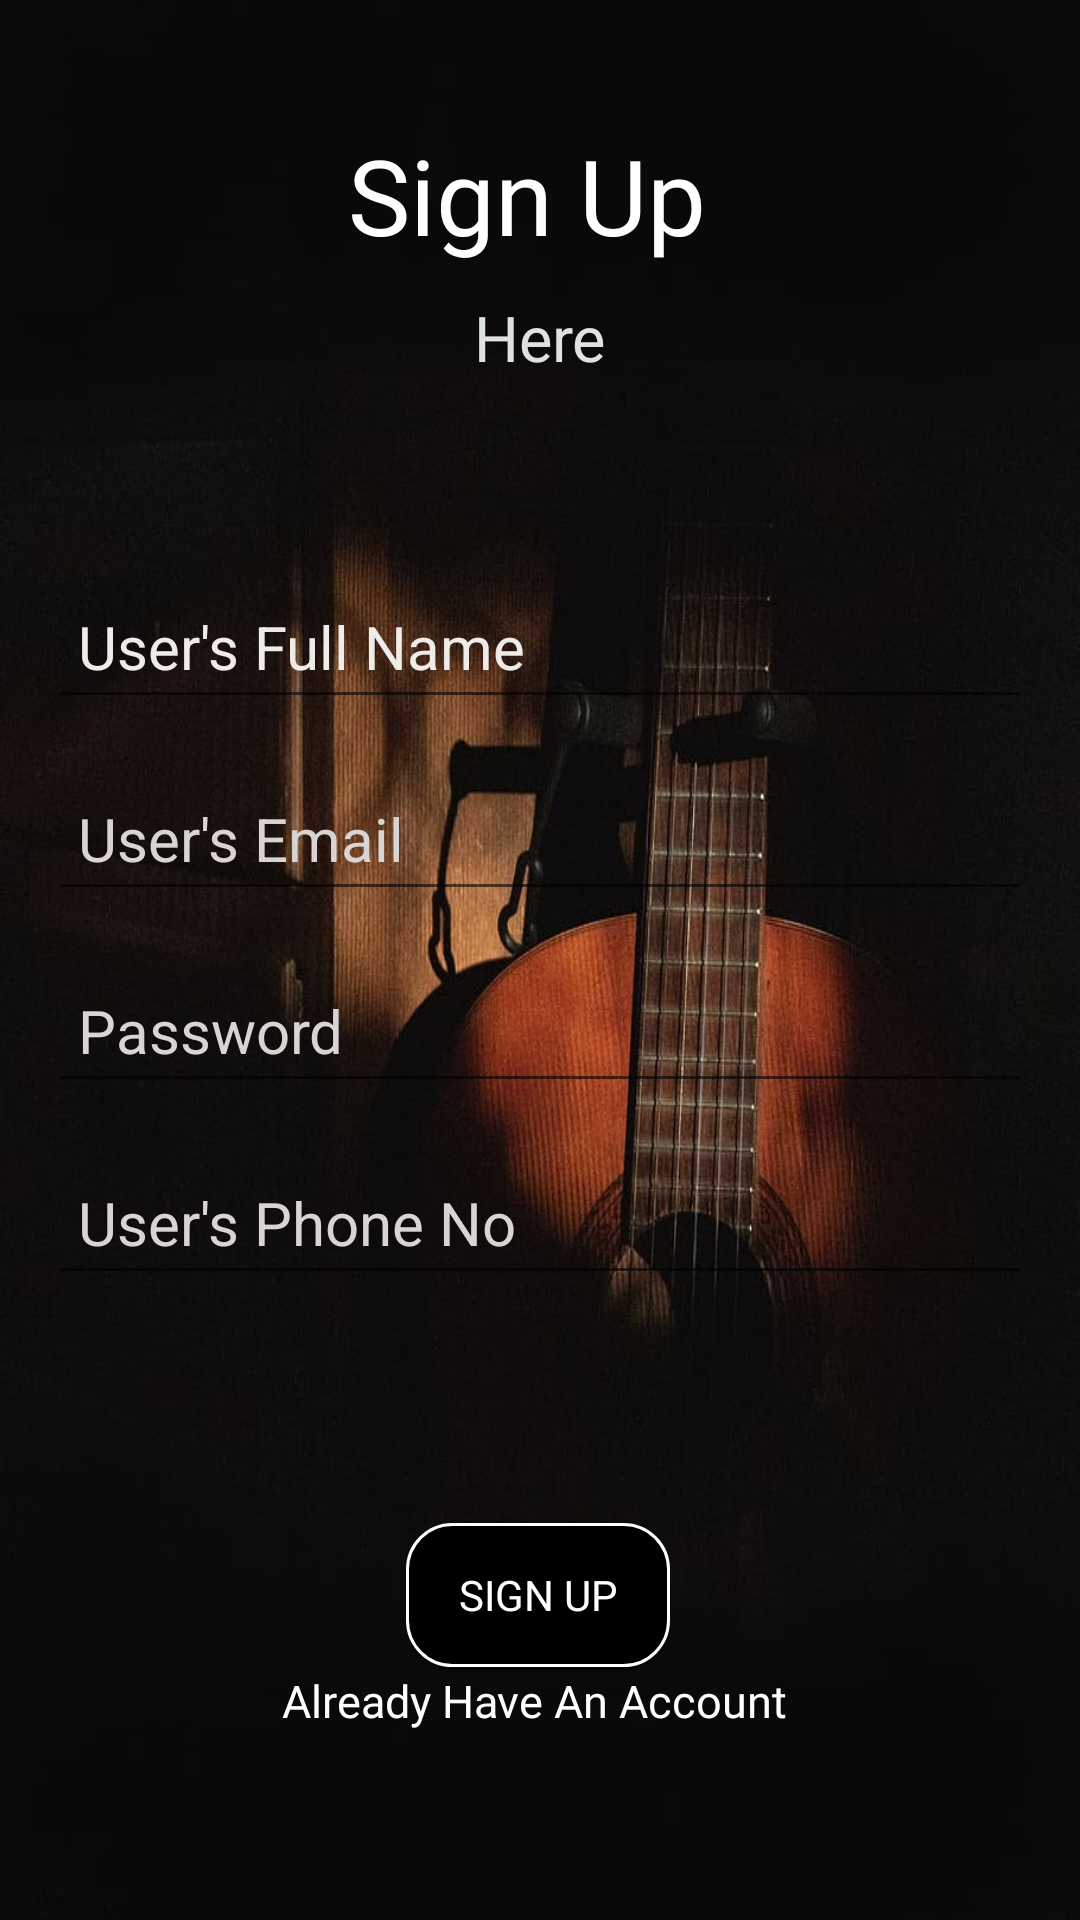

Produce the Android XML layout that renders to this screen, including the resource entries it uses.
<!-- AndroidManifest.xml: application theme Theme.ARs6Strings -->
<!-- res/layout/activity_user_signup.xml -->
<?xml version="1.0" encoding="utf-8"?>
<androidx.constraintlayout.widget.ConstraintLayout xmlns:android="http://schemas.android.com/apk/res/android"
    xmlns:app="http://schemas.android.com/apk/res-auto"
    xmlns:tools="http://schemas.android.com/tools"
    android:layout_width="match_parent"
    android:layout_height="match_parent"
    android:background="@drawable/guitar_bg_2"
    tools:context=".user_Signup">

    <TextView
        android:id="@+id/textView"
        android:layout_width="wrap_content"
        android:layout_height="wrap_content"
        android:fontFamily="@font/mochiy"
        android:text="Sign Up "
        android:textColor="@color/white"
        android:textSize="35sp"
        app:layout_constraintBottom_toBottomOf="parent"
        app:layout_constraintEnd_toEndOf="parent"
        app:layout_constraintStart_toStartOf="parent"
        app:layout_constraintTop_toTopOf="parent"
        app:layout_constraintVertical_bias="0.07" />

    <TextView
        android:id="@+id/textView2"
        android:layout_width="wrap_content"
        android:layout_height="wrap_content"
        android:layout_marginTop="10dp"
        android:fontFamily="@font/mochiy"
        android:text="Here"
        android:textColor="#DFE2E3"
        android:textSize="21sp"
        app:layout_constraintEnd_toEndOf="parent"
        app:layout_constraintStart_toStartOf="parent"
        app:layout_constraintTop_toBottomOf="@+id/textView" />

    <EditText
        android:id="@+id/fullname"
        android:layout_width="0dp"
        android:layout_height="wrap_content"
        android:layout_marginStart="16dp"
        android:layout_marginEnd="16dp"
        android:ems="10"
        android:hint="User's Full Name"
        android:inputType="textPersonName"
        android:minHeight="48dp"
        android:padding="10dp"
        android:textColor="#FFF"
        android:textColorHint="#EFEBE9"
        android:textSize="20sp"
        app:layout_constraintBottom_toBottomOf="parent"
        app:layout_constraintEnd_toEndOf="parent"
        app:layout_constraintStart_toStartOf="parent"
        app:layout_constraintTop_toBottomOf="@+id/textView2"
        app:layout_constraintVertical_bias="0.1399999"
        android:importantForAutofill="no" />

    <EditText
        android:id="@+id/email"
        android:layout_width="0dp"
        android:layout_height="wrap_content"
        android:layout_marginStart="16dp"
        android:layout_marginTop="16dp"
        android:layout_marginEnd="16dp"
        android:autofillHints=""
        android:ems="10"
        android:hint="User's Email"
        android:inputType="textEmailAddress"
        android:minHeight="48dp"
        android:padding="10dp"
        android:textColor="#FFF"
        android:textColorHint="#D8D4D4"
        android:textSize="20sp"
        app:layout_constraintEnd_toEndOf="parent"
        app:layout_constraintStart_toStartOf="parent"
        app:layout_constraintTop_toBottomOf="@+id/fullname"
        tools:ignore="HardcodedText,TextContrastCheck" />

    <EditText
        android:id="@+id/password"
        android:layout_width="0dp"
        android:layout_height="wrap_content"
        android:layout_marginStart="16dp"
        android:layout_marginTop="16dp"
        android:layout_marginEnd="16dp"
        android:ems="10"
        android:hint="Password"
        android:importantForAutofill="no"
        android:inputType="textPassword"
        android:minHeight="48dp"
        android:padding="10dp"
        android:textColor="#FFF"
        android:textColorHint="#D8D4D4"
        android:textSize="20sp"
        app:layout_constraintEnd_toEndOf="parent"
        app:layout_constraintStart_toStartOf="parent"
        app:layout_constraintTop_toBottomOf="@+id/email"
        tools:ignore="TextContrastCheck" />


    <EditText
        android:id="@+id/Phone"
        android:layout_width="0dp"
        android:layout_height="wrap_content"
        android:layout_marginStart="16dp"
        android:layout_marginTop="16dp"
        android:layout_marginEnd="16dp"
        android:autofillHints=""
        android:ems="10"
        android:hint="User's Phone No "
        android:inputType="number"
        android:minHeight="48dp"
        android:padding="10dp"
        android:textColor="#FFF"
        android:textColorHint="#D8D4D4"
        android:textSize="20sp"
        app:layout_constraintEnd_toEndOf="parent"
        app:layout_constraintHorizontal_bias="0.0"
        app:layout_constraintStart_toStartOf="parent"
        app:layout_constraintTop_toBottomOf="@+id/password"
        tools:ignore="TextFields,TextContrastCheck" />

    <Button
        android:id="@+id/signup"
        android:layout_width="wrap_content"
        android:layout_height="wrap_content"
        android:layout_marginTop="76dp"
        android:background="@drawable/custom_button"
        android:textColor="@color/white"
        android:fontFamily="@font/mochiy"
        android:text="Sign Up"
        app:layout_constraintEnd_toEndOf="parent"
        app:layout_constraintHorizontal_bias="0.498"
        app:layout_constraintStart_toStartOf="parent"
        app:layout_constraintTop_toBottomOf="@+id/Phone"
        tools:ignore="DuplicateSpeakableTextCheck,TextContrastCheck" />

    <TextView
        android:id="@+id/account"
        android:layout_width="wrap_content"
        android:layout_height="wrap_content"
        android:layout_marginBottom="60dp"
        android:fontFamily="@font/mochiy"
        android:text="Already Have An Account "
        android:textColor="@color/white"
        android:textSize="15sp"
        app:layout_constraintBottom_toBottomOf="parent"
        app:layout_constraintEnd_toEndOf="parent"
        app:layout_constraintStart_toStartOf="parent"
        app:layout_constraintTop_toBottomOf="@+id/signup"
        app:layout_constraintVertical_bias="0.262"
        android:clickable="true"
        tools:ignore="TextContrastCheck" />

    <ProgressBar
        android:id="@+id/progressBar_admin"
        style="?android:attr/progressBarStyle"
        android:layout_width="wrap_content"
        android:layout_height="wrap_content"
        android:visibility="invisible"
        app:layout_constraintBottom_toTopOf="@+id/signup"
        app:layout_constraintEnd_toEndOf="parent"
        app:layout_constraintHorizontal_bias="0.498"
        app:layout_constraintStart_toStartOf="parent"
        app:layout_constraintTop_toBottomOf="@+id/Phone" />


</androidx.constraintlayout.widget.ConstraintLayout>
<!-- resources referenced by this layout -->
<resources>
  <!-- drawable custom_button (drawable) -->
  <?xml version="1.0" encoding="utf-8"?>
  <shape xmlns:android="http://schemas.android.com/apk/res/android" android:shape="rectangle">
  
  <stroke android:color="@color/white" android:width="1dp"/>
      <solid android:color="@color/black"/>
      <corners android:radius="15dp"/>
  
  </shape>
  <!-- drawable guitar_bg_2: png bitmap (drawable, 44373 bytes) -->
  <style name="Theme.ARs6Strings" parent="Theme.AppCompat.DayNight.NoActionBar">
          
          <item name="colorPrimary">@color/purple_500</item>
          <item name="colorPrimaryVariant">@color/purple_700</item>
          <item name="colorOnPrimary">@color/white</item>
          
          <item name="colorSecondary">@color/teal_200</item>
          <item name="colorSecondaryVariant">@color/teal_700</item>
          <item name="colorOnSecondary">@color/black</item>
          
          <item name="android:statusBarColor" tools:targetApi="l">@color/black</item>
          <item name="android:navigationBarColor">@color/black</item>
          
      </style>
  <!-- not gathered from this repository: default colours our renderer supplied (Android Studio template values) -->
  <color name="purple_500">#FF6200EE</color>
  <color name="purple_700">#FF3700B3</color>
  <color name="teal_200">#FF03DAC5</color>
  <color name="teal_700">#FF018786</color>
  <color name="black">#FF000000</color>
  <color name="white">#FFFFFFFF</color>
</resources>
